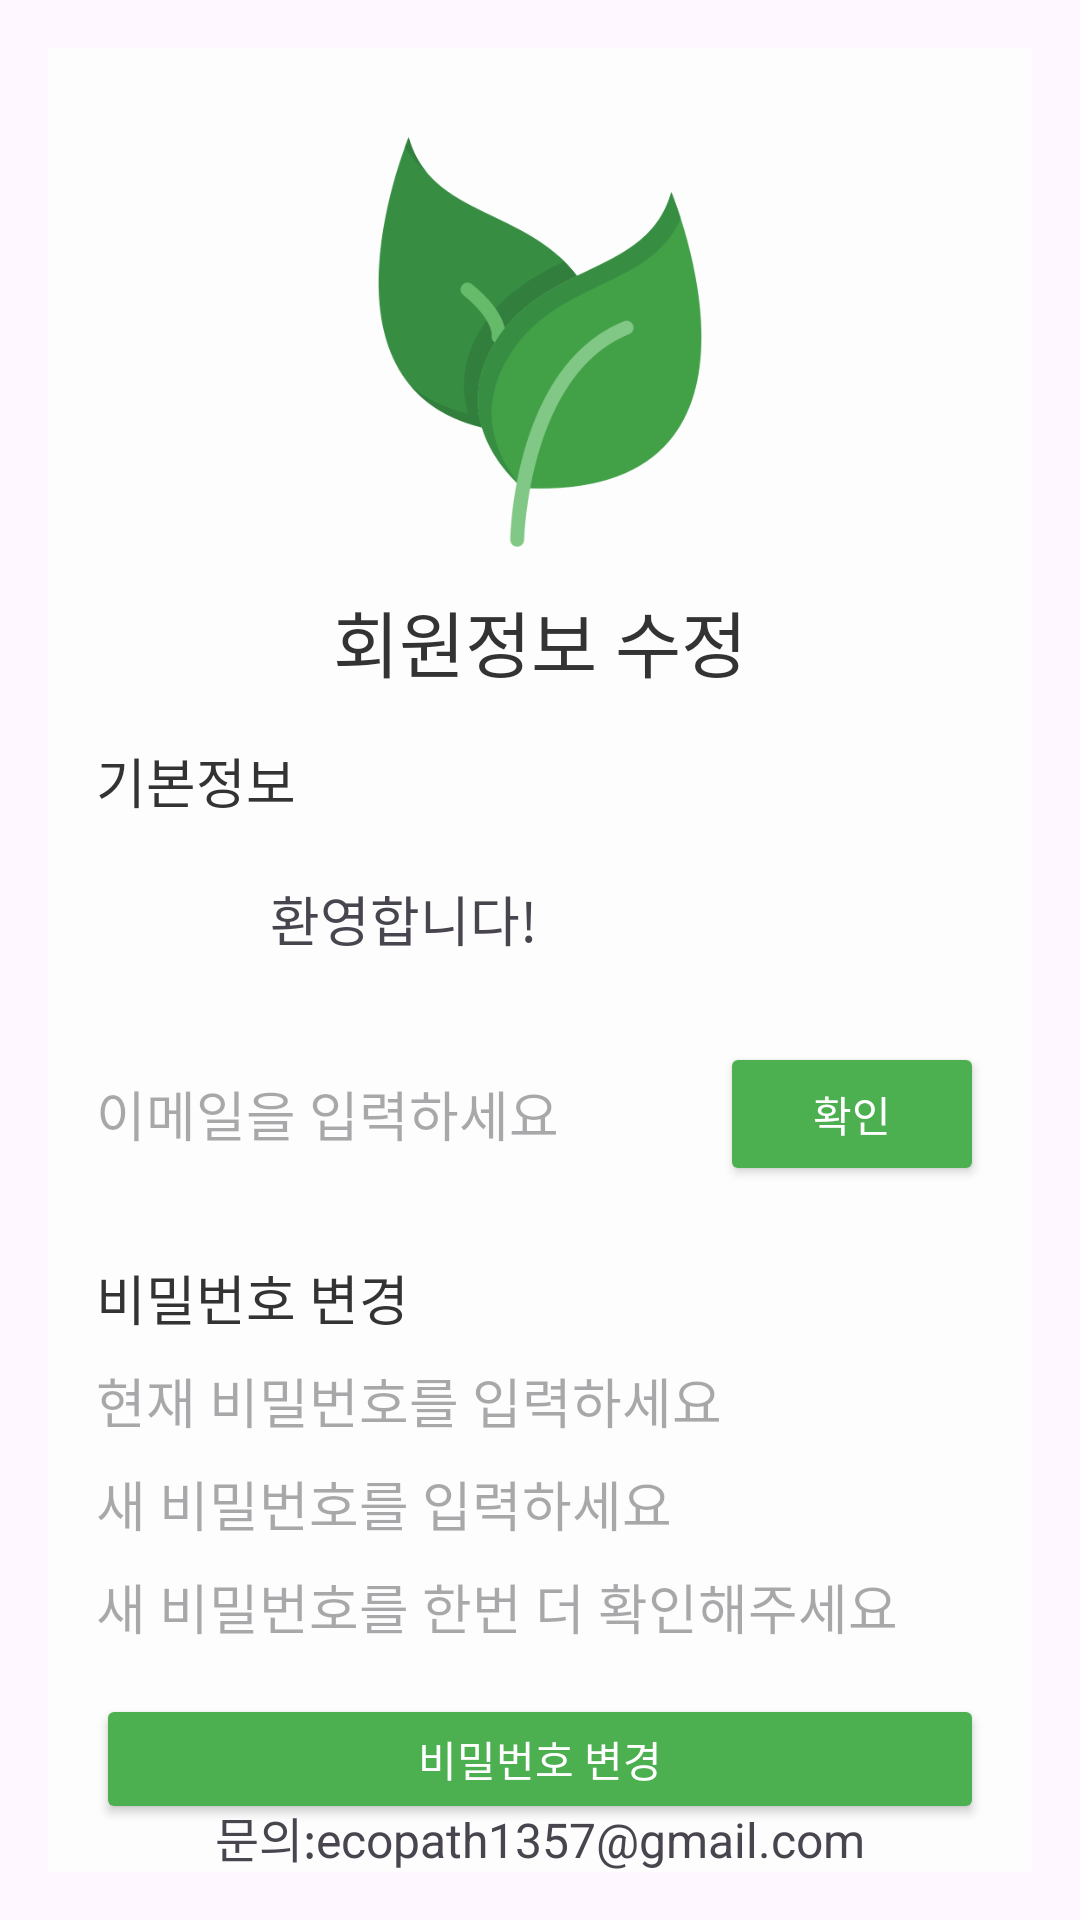

This screen was rendered from an Android layout file. Write that file and the resources it references.
<!-- AndroidManifest.xml: application theme Theme.Ecopath -->
<!-- res/layout/activity_member.xml -->
<?xml version="1.0" encoding="utf-8"?>
<RelativeLayout xmlns:android="http://schemas.android.com/apk/res/android"
    android:layout_width="match_parent"
    android:layout_height="match_parent"
    android:padding="16dp">

    <LinearLayout
        android:layout_width="match_parent"
        android:layout_height="match_parent"
        android:orientation="vertical"
        android:padding="16dp"
        android:background="#FDFDFD">

        
        <ImageView
            android:id="@+id/logoImage"
            android:layout_width="wrap_content"
            android:layout_height="164dp"
            android:layout_gravity="center"
            android:contentDescription="Leaf Logo"
            android:padding="8dp"
            android:src="@drawable/iconleaf" />

        
        <TextView
            android:id="@+id/titleText"
            android:layout_width="wrap_content"
            android:layout_height="wrap_content"
            android:text="회원정보 수정"
            android:textSize="24sp"
            android:textColor="#333333"
            android:layout_gravity="center"
            android:paddingBottom="16dp"/>

        
        <TextView
            android:layout_width="wrap_content"
            android:layout_height="wrap_content"
            android:text="기본정보"
            android:textSize="18sp"
            android:textColor="#333333"
            android:paddingBottom="8dp"/>

        
        <LinearLayout
            android:layout_width="match_parent"
            android:layout_height="wrap_content"
            android:orientation="horizontal"
            android:gravity="center_vertical"
            android:paddingBottom="16dp"
            android:id="@+id/profileSection">

            <ImageView
                android:id="@+id/profileImage"
                android:layout_width="50dp"
                android:layout_height="50dp"
                android:layout_marginEnd="8dp" />

            
            <TextView
                android:id="@+id/userId"
                android:layout_width="wrap_content"
                android:layout_height="wrap_content"
                android:text="환영합니다!"
                android:textSize="18sp" />
        </LinearLayout>

        
        <LinearLayout
            android:layout_width="match_parent"
            android:layout_height="wrap_content"
            android:orientation="horizontal"
            android:gravity="center_vertical"
            android:paddingBottom="8dp">

            <EditText
                android:id="@+id/emailInput"
                android:layout_width="0dp"
                android:layout_weight="1"
                android:layout_height="wrap_content"
                android:hint="이메일을 입력하세요"
                android:background="@drawable/edit_text_background"/>

            <Button
                android:id="@+id/modifyEmailButton"
                android:layout_width="wrap_content"
                android:layout_height="wrap_content"
                android:text="확인"
                android:backgroundTint="#4CAF50"
                android:textColor="#FFFFFF"/>
        </LinearLayout>

        
        <LinearLayout
            android:layout_width="match_parent"
            android:layout_height="wrap_content"
            android:orientation="horizontal"
            android:gravity="center_vertical"
            android:paddingBottom="16dp">
        </LinearLayout>

        
        <TextView
            android:layout_width="wrap_content"
            android:layout_height="wrap_content"
            android:text="비밀번호 변경"
            android:textSize="18sp"
            android:textColor="#333333"
            android:paddingBottom="8dp"/>

        
        <EditText
            android:id="@+id/currentPasswordInput"
            android:layout_width="match_parent"
            android:layout_height="wrap_content"
            android:hint="현재 비밀번호를 입력하세요"
            android:inputType="textPassword"
            android:background="@drawable/edit_text_background"
            android:paddingBottom="8dp"/>

        
        <EditText
            android:id="@+id/newPasswordInput"
            android:layout_width="match_parent"
            android:layout_height="wrap_content"
            android:hint="새 비밀번호를 입력하세요"
            android:inputType="textPassword"
            android:background="@drawable/edit_text_background"
            android:paddingBottom="8dp"/>

        
        <EditText
            android:id="@+id/confirmNewPasswordInput"
            android:layout_width="match_parent"
            android:layout_height="wrap_content"
            android:hint="새 비밀번호를 한번 더 확인해주세요"
            android:inputType="textPassword"
            android:background="@drawable/edit_text_background"
            android:paddingBottom="16dp"/>

        
        <Button
            android:id="@+id/changePasswordButton"
            android:layout_width="match_parent"
            android:layout_height="wrap_content"
            android:text="비밀번호 변경"
            android:backgroundTint="#4CAF50"
            android:textColor="#FFFFFF"/>
    </LinearLayout>

    

    <TextView
        android:id="@+id/phoneNumber"
        android:layout_width="wrap_content"
        android:layout_height="wrap_content"
        android:layout_alignParentBottom="true"
        android:layout_centerHorizontal="true"
        android:text="문의:ecopath1357@gmail.com"
        android:textSize="16sp"
        android:paddingTop="16dp"/>

</RelativeLayout>
<!-- resources referenced by this layout -->
<resources>
  <!-- drawable iconleaf: png bitmap (drawable, 23839 bytes) -->
  <style name="Theme.Ecopath" parent="Base.Theme.Ecopath" />
  <style name="Base.Theme.Ecopath" parent="Theme.Material3.DayNight.NoActionBar">
          
          
      </style>
</resources>
